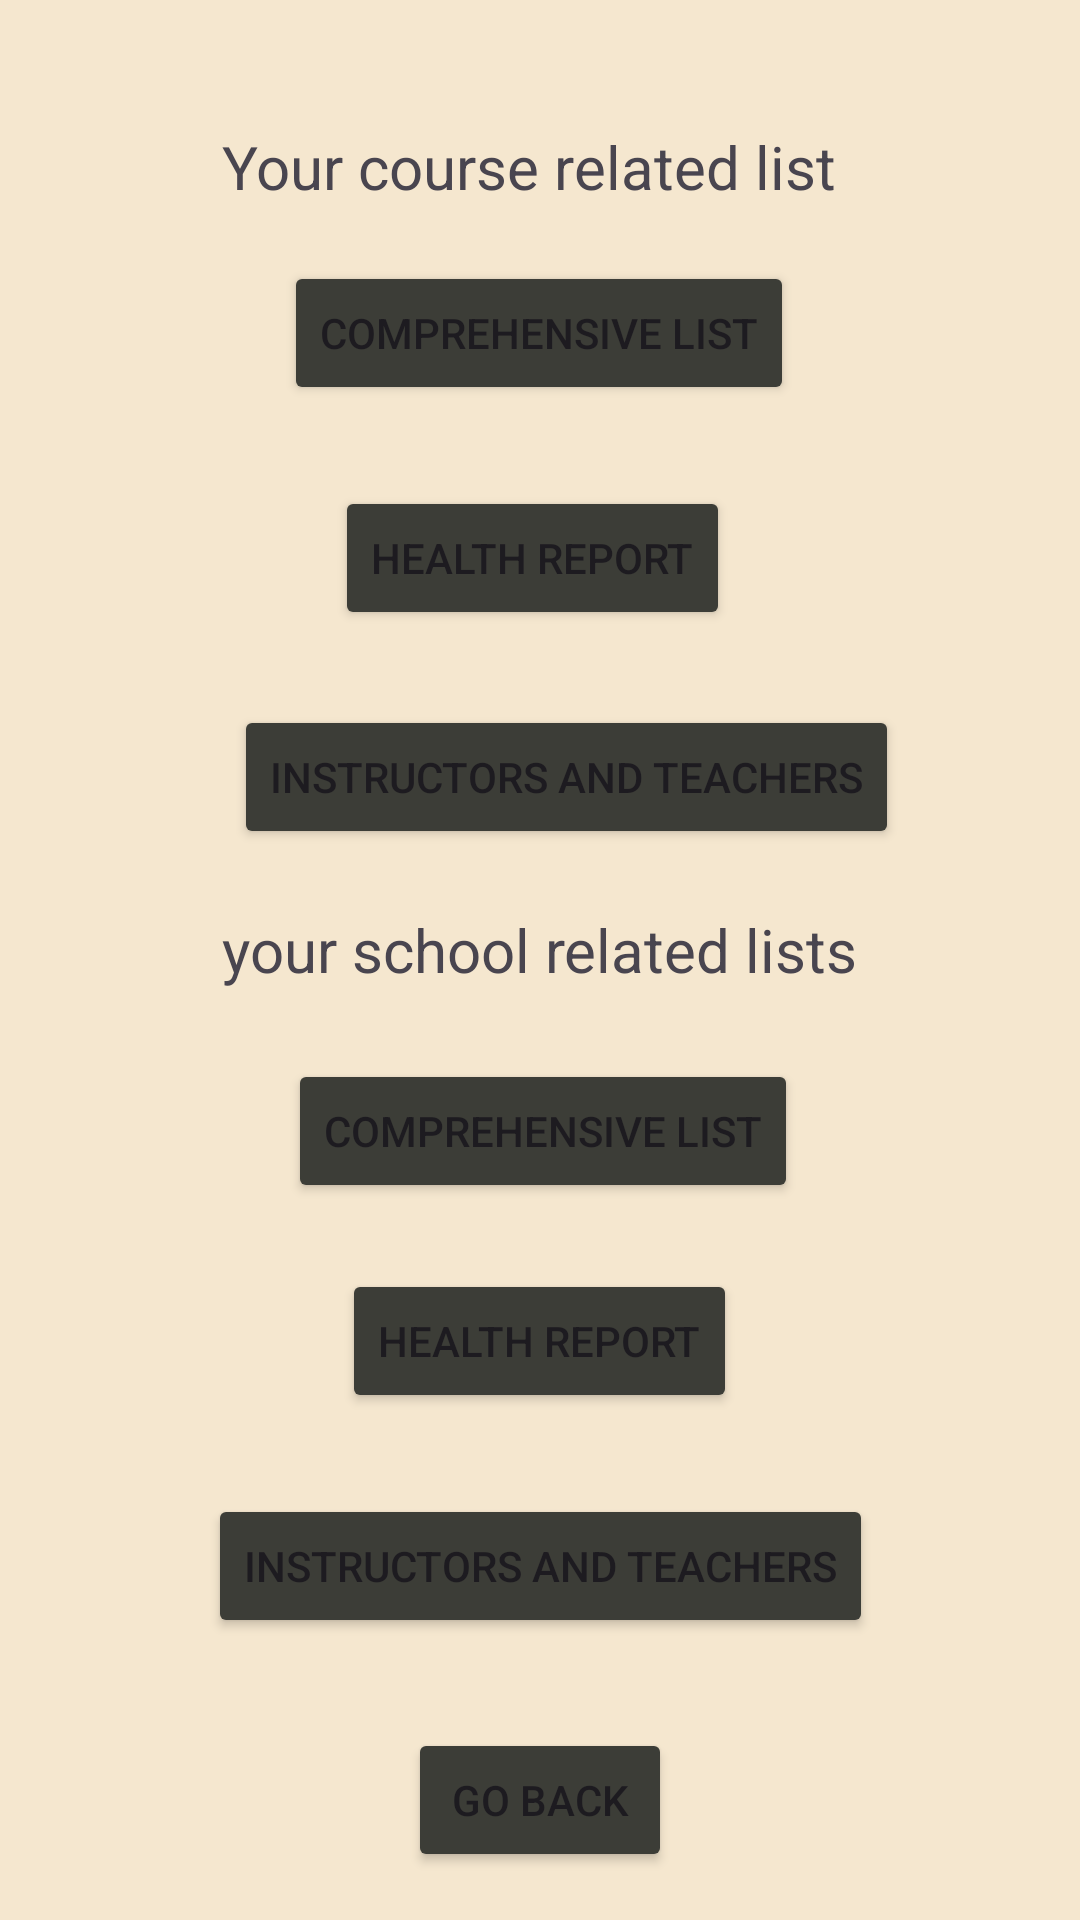

The Android layout XML behind this screen, and the referenced resources:
<!-- AndroidManifest.xml: application theme Theme.HumanResourcesFinalProject -->
<!-- res/layout/activity_my_lists.xml -->
<?xml version="1.0" encoding="utf-8"?>
<androidx.drawerlayout.widget.DrawerLayout xmlns:android="http://schemas.android.com/apk/res/android"
    xmlns:app="http://schemas.android.com/apk/res-auto"
    xmlns:tools="http://schemas.android.com/tools"
    android:id="@+id/drawer_layout"
    android:layout_width="match_parent"
    android:layout_height="match_parent"
    tools:context=".MyLists">

    
    <androidx.constraintlayout.widget.ConstraintLayout
        android:id="@+id/main"
        android:layout_width="match_parent"
        android:layout_height="match_parent"
        android:background="#F5E7CF">

        
        <androidx.appcompat.widget.Toolbar
            android:id="@+id/toolbar"
            android:layout_width="0dp"
            android:layout_height="0dp"
            android:layout_marginBottom="69dp"
            android:background="#F5E7CF"
            app:layout_constraintBottom_toTopOf="@+id/tvTitle1"
            app:layout_constraintEnd_toEndOf="parent"
            app:layout_constraintStart_toStartOf="parent"
            app:layout_constraintTop_toTopOf="parent"
            app:title="My Lists"
            app:titleTextColor="#F5E7CF" />

        <Button
            android:id="@+id/btnEntireSchool2"
            android:layout_width="wrap_content"
            android:layout_height="wrap_content"
            android:layout_marginStart="22dp"
            android:layout_marginBottom="22dp"
            android:backgroundTint="#3c3d37"
            android:text="comprehensive list"
            app:layout_constraintBottom_toTopOf="@+id/btnHealthReportSchool"
            app:layout_constraintStart_toStartOf="@+id/tvTitle2"
            app:layout_constraintTop_toBottomOf="@+id/tvTitle2" />

        <Button
            android:id="@+id/btnInstroucturs2"
            android:layout_width="wrap_content"
            android:layout_height="wrap_content"
            android:layout_marginStart="4dp"
            android:layout_marginBottom="20dp"
            android:backgroundTint="#3c3d37"
            android:text="instructors and teachers"
            app:layout_constraintBottom_toTopOf="@+id/tvTitle2"
            app:layout_constraintStart_toStartOf="@+id/tvTitle2"
            app:layout_constraintTop_toBottomOf="@+id/CourseHealthReport" />

        <Button
            android:id="@+id/btnInstroucturs"
            android:layout_width="wrap_content"
            android:layout_height="wrap_content"
            android:layout_marginBottom="30dp"
            android:backgroundTint="#3c3d37"
            android:text="instructors and teachers"
            app:layout_constraintBottom_toTopOf="@+id/GoBackMyLists"
            app:layout_constraintEnd_toEndOf="parent"
            app:layout_constraintStart_toStartOf="parent"
            app:layout_constraintTop_toBottomOf="@+id/btnHealthReportSchool" />

        <Button
            android:id="@+id/GoBackMyLists"
            android:layout_width="wrap_content"
            android:layout_height="wrap_content"
            android:layout_marginBottom="16dp"
            android:backgroundTint="#3c3d37"
            android:text="Go Back"
            app:layout_constraintBottom_toBottomOf="parent"
            app:layout_constraintEnd_toEndOf="parent"
            app:layout_constraintStart_toStartOf="parent"
            app:layout_constraintTop_toBottomOf="@+id/imageView" />

        <Button
            android:id="@+id/btnHealthReportSchool"
            android:layout_width="wrap_content"
            android:layout_height="wrap_content"
            android:layout_marginStart="18dp"
            android:layout_marginBottom="27dp"
            android:backgroundTint="#3c3d37"
            android:text="Health report"
            app:layout_constraintBottom_toTopOf="@+id/btnInstroucturs"
            app:layout_constraintStart_toStartOf="@+id/btnEntireSchool2"
            app:layout_constraintTop_toBottomOf="@+id/btnEntireSchool2" />

        <Button
            android:id="@+id/btnEntireSchool"
            android:layout_width="wrap_content"
            android:layout_height="wrap_content"
            android:layout_marginEnd="14dp"
            android:layout_marginBottom="27dp"
            android:backgroundTint="#3c3d37"
            android:text="comprehensive list"
            app:layout_constraintBottom_toTopOf="@+id/CourseHealthReport"
            app:layout_constraintEnd_toEndOf="@+id/tvTitle1"
            app:layout_constraintTop_toBottomOf="@+id/tvTitle1" />


        <TextView
            android:id="@+id/tvTitle1"
            android:layout_width="wrap_content"
            android:layout_height="wrap_content"
            android:layout_marginStart="12dp"
            android:layout_marginBottom="18dp"
            android:backgroundTint="#3c3d37"
            android:text="Your course related list"
            android:textSize="20dp"
            app:layout_constraintBottom_toTopOf="@+id/btnEntireSchool"
            app:layout_constraintStart_toStartOf="@+id/imageView"
            app:layout_constraintTop_toBottomOf="@+id/toolbar" />

        <Button
            android:id="@+id/CourseHealthReport"
            android:layout_width="wrap_content"
            android:layout_height="wrap_content"
            android:layout_marginStart="17dp"
            android:layout_marginBottom="25dp"
            android:backgroundTint="#3c3d37"
            android:text="Health report"
            app:layout_constraintBottom_toTopOf="@+id/btnInstroucturs2"
            app:layout_constraintStart_toStartOf="@+id/btnEntireSchool"
            app:layout_constraintTop_toBottomOf="@+id/btnEntireSchool" />

        <TextView
            android:id="@+id/tvTitle2"
            android:layout_width="wrap_content"
            android:layout_height="wrap_content"
            android:layout_marginBottom="23dp"
            android:backgroundTint="#3c3d37"
            android:text="your school related lists"
            android:textSize="20dp"
            app:layout_constraintBottom_toTopOf="@+id/btnEntireSchool2"
            app:layout_constraintEnd_toEndOf="parent"
            app:layout_constraintStart_toStartOf="parent"
            app:layout_constraintTop_toBottomOf="@+id/btnInstroucturs2" />

        <ImageView
            android:id="@+id/imageView"
            android:layout_width="236dp"
            android:layout_height="0dp"
            android:layout_marginTop="56dp"
            android:layout_marginBottom="521dp"
            app:layout_constraintBottom_toTopOf="@+id/GoBackMyLists"
            app:layout_constraintEnd_toEndOf="parent"
            app:layout_constraintStart_toStartOf="parent"
            app:layout_constraintTop_toTopOf="parent"
            app:srcCompat="@drawable/logo" />

    </androidx.constraintlayout.widget.ConstraintLayout>

    
    <com.google.android.material.navigation.NavigationView
        android:id="@+id/nav_view"
        android:layout_width="wrap_content"
        android:layout_height="match_parent"
        android:layout_gravity="start"
        app:menu="@menu/my_lists_drawer_menu"
        app:headerLayout="@layout/my_lists_nav_header" />

</androidx.drawerlayout.widget.DrawerLayout>
<!-- res/layout/my_lists_nav_header.xml (included above) -->
<?xml version="1.0" encoding="utf-8"?>
<LinearLayout xmlns:android="http://schemas.android.com/apk/res/android"
    android:layout_width="match_parent"
    android:layout_height="150dp"
    android:orientation="vertical"
    android:padding="16dp"
    android:background="#F5E7CF">

    <TextView
        android:layout_width="wrap_content"
        android:layout_height="wrap_content"
        android:text="Lists Navigation"
        android:textSize="24sp"
        android:textColor="#3c3d37" />

    <TextView
        android:layout_width="wrap_content"
        android:layout_height="wrap_content"
        android:text="Course &amp; School Information"
        android:textSize="16sp"
        android:layout_marginTop="8dp"
        android:textColor="#3c3d37" />
</LinearLayout>
<!-- resources referenced by this layout -->
<resources>
  <!-- drawable logo: png bitmap (drawable, 150971 bytes) -->
  <style name="Theme.HumanResourcesFinalProject" parent="Base.Theme.HumanResourcesFinalProject" />
  <style name="Base.Theme.HumanResourcesFinalProject" parent="Theme.Material3.DayNight.NoActionBar">
          
          
      </style>
</resources>
